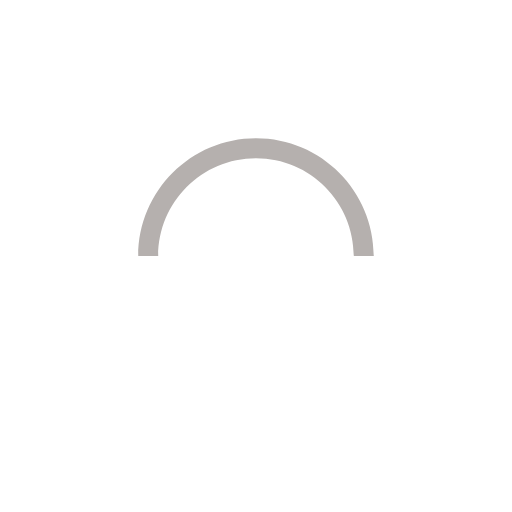
t = 0.00 s
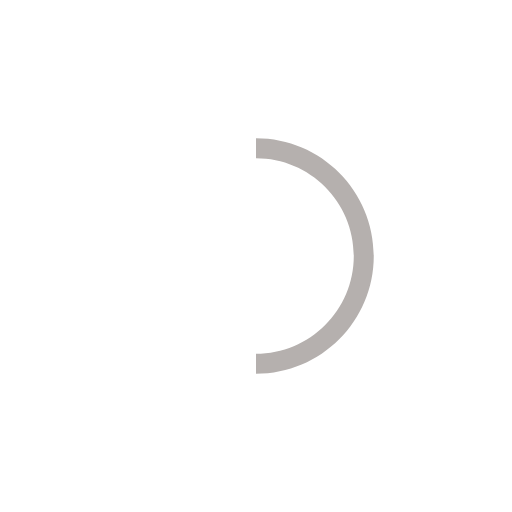
t = 0.25 s
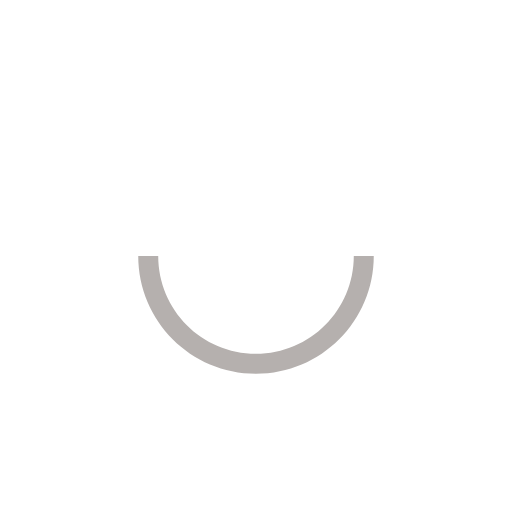
t = 0.50 s
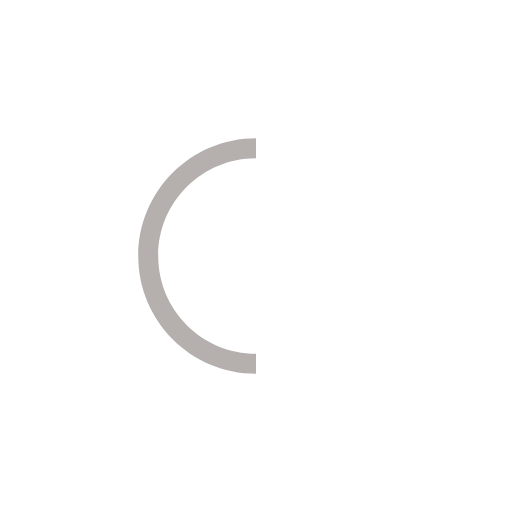
t = 0.75 s

The animated SVG that drew these frames (rendered in a browser with its animation timeline set to each time). Animation: 1 SMIL element (animateTransform=1); one cycle of 1.00 s, repeats indefinitely.

<svg version="1.1" id="L9" xmlns="http://www.w3.org/2000/svg" xmlns:xlink="http://www.w3.org/1999/xlink" x="0px" y="0px" viewBox="0 0 100 100" enable-background="new 0 0 0 0" xml:space="preserve">
    <path fill="#b5b0ae" d="M73,50c0-12.7-10.3-23-23-23S27,37.3,27,50 M30.9,50c0-10.5,8.5-19.1,19.1-19.1S69.1,39.5,69.1,50" transform="rotate(60.5164 50 50)">
      <animateTransform attributeName="transform" attributeType="XML" type="rotate" dur="1s" from="0 50 50" to="360 50 50" repeatCount="indefinite"></animateTransform>
  </path>
</svg>
